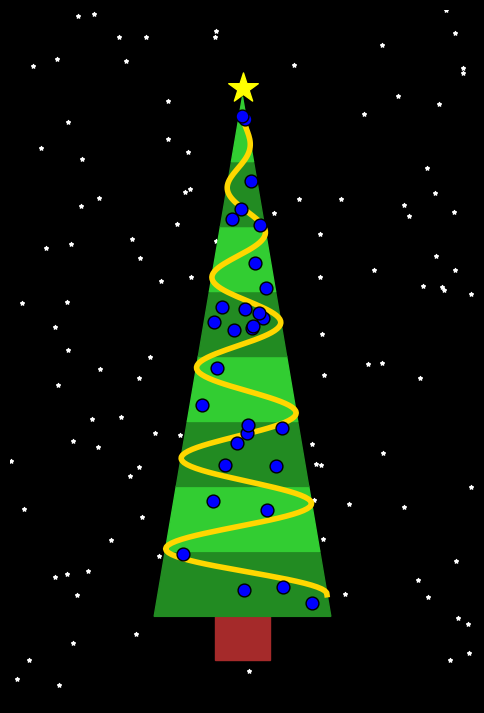

The matplotlib source for this figure:
import matplotlib.pyplot as plt
import numpy as np
import random

random.seed(2025) 
np.random.seed(2025)

plt.figure(figsize=(6, 9), facecolor='black')
plt.axis('off'); plt.xlim(-5, 5); plt.ylim(-2, 14)

plt.scatter(np.random.uniform(-5, 5, 120), np.random.uniform(-2, 14, 120), c='white', s=8, marker='*')

plt.fill([-0.6, 0.6, 0.6, -0.6], [-1, -1, 0, 0], c='brown')

h = 1.5 
pietra = 8
max_szer = 1.9

for i in range(pietra):
    szer_dol = max_szer * (pietra - i) / pietra
    szer_gora = max_szer * (pietra - (i+1)) / pietra
    
    if  i%2==0:
        kolor="forestgreen"
    else:
        kolor="limegreen"
        
    plt.fill([-szer_dol, szer_dol, szer_gora, -szer_gora], 
             [i*h, i*h, (i+1)*h, (i+1)*h], 
             c=kolor)


y = np.linspace(0.5, pietra*h - 0.5, 250)
szer_w_tym_miejscu = max_szer * (1 - y/(pietra*h)) 
plt.plot(np.sin(y*3) * szer_w_tym_miejscu, y, c='gold', lw=4, zorder=3)

for krok in range(30):
    bombka = random.uniform(0.3, pietra*h - 0.3)
    limit_x = (max_szer * (1 - bombka/(pietra*h))) * 0.85 
    plt.scatter(random.uniform(-limit_x, limit_x), bombka, c='blue', s=85, zorder=4, edgecolors='black')

plt.scatter(0, pietra*h + 0.2, c='yellow', s=500, marker='*', zorder=5)

plt.show()